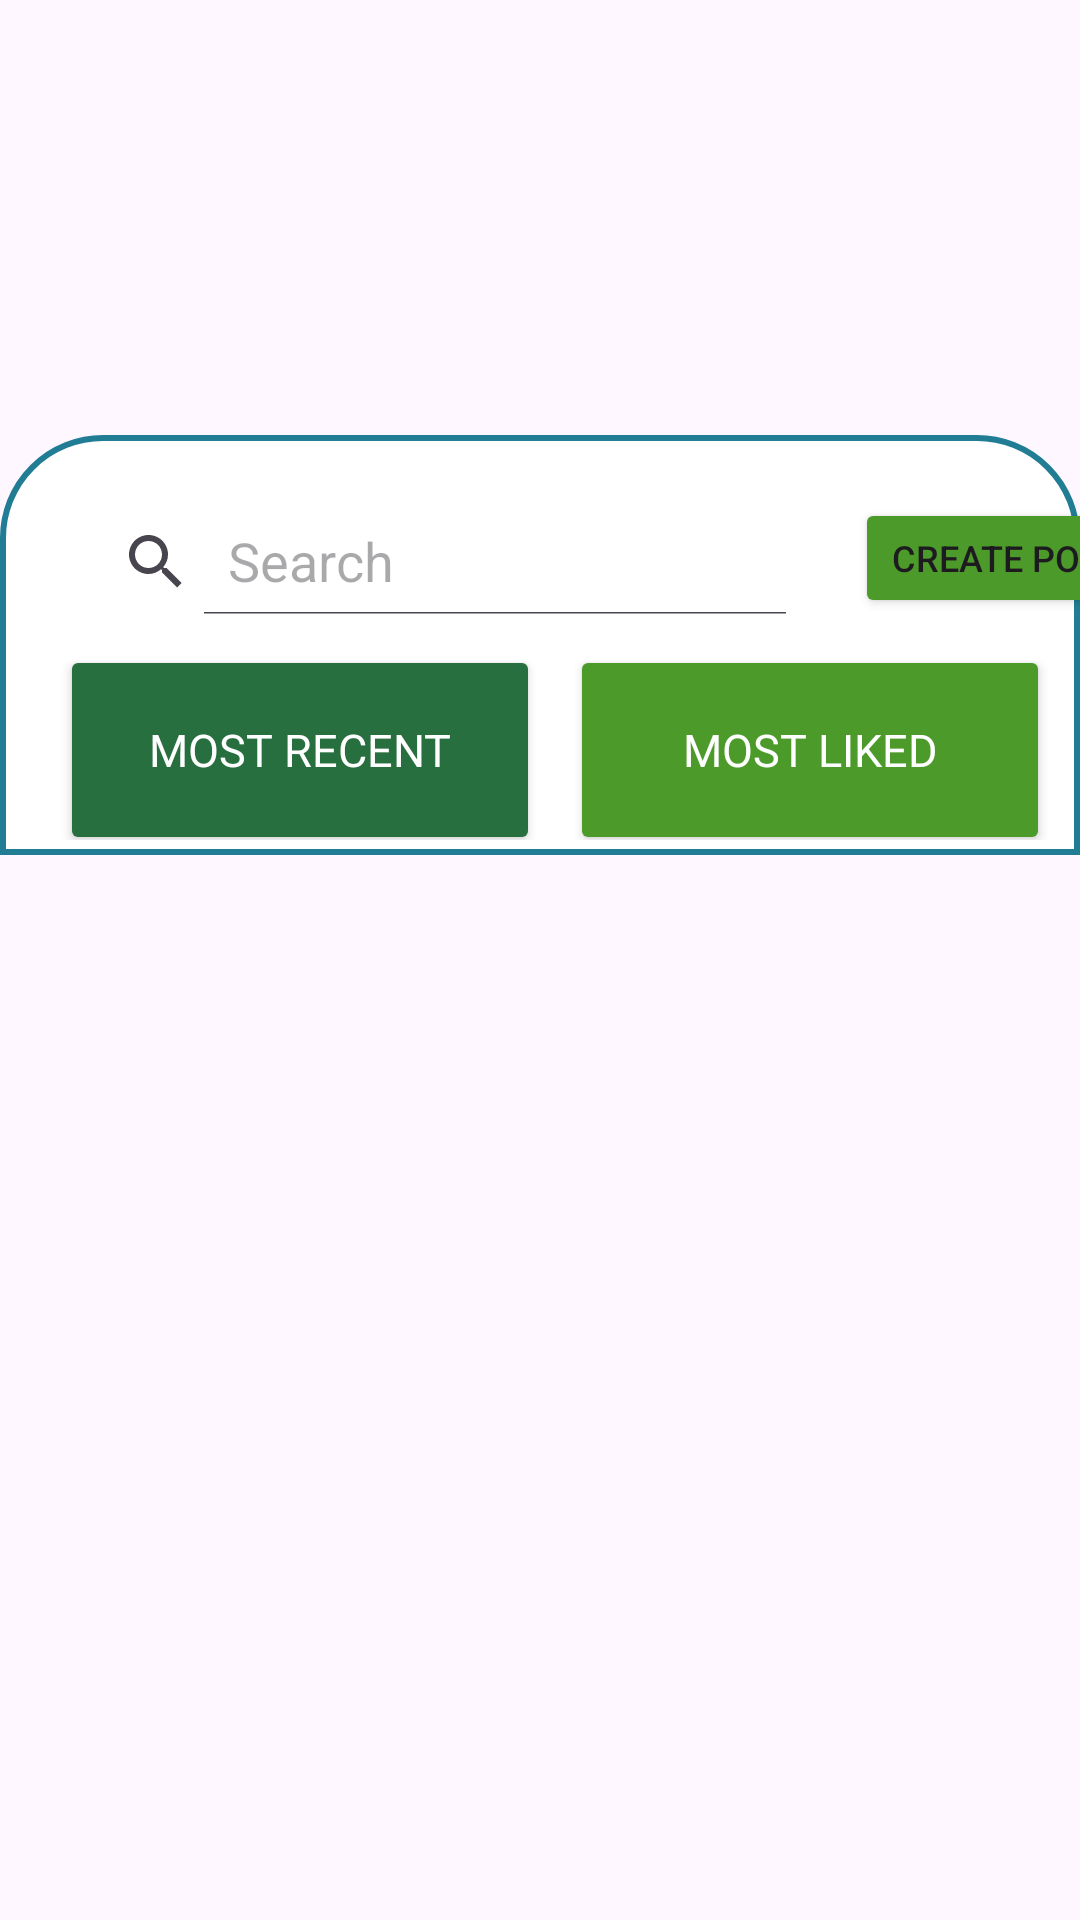

The Android layout XML behind this screen, and the referenced resources:
<!-- AndroidManifest.xml: application theme Theme.MAD_FORUM -->
<!-- res/layout/navigateforum.xml -->
<?xml version="1.0" encoding="utf-8"?>
<androidx.constraintlayout.widget.ConstraintLayout xmlns:android="http://schemas.android.com/apk/res/android"
    android:layout_width="match_parent"
    android:layout_height="wrap_content"
    android:id="@+id/navigateforum"
    xmlns:app="http://schemas.android.com/apk/res-auto">

    <View
        app:layout_constraintTop_toTopOf="parent"
        android:id="@+id/page"
        android:layout_width="match_parent"
        android:layout_height="140dp"
        android:background="@drawable/roundedpage"
        android:translationY="145dp">

    </View>

    <androidx.appcompat.widget.SearchView
        app:layout_constraintTop_toTopOf="parent"
        app:layout_constraintStart_toStartOf="parent"
        android:layout_width="250dp"
        android:layout_height="35dp"
        android:background="@drawable/boxshadow"
        android:translationY="170dp"
        android:translationX="20dp"
        app:iconifiedByDefault="false"
        app:queryHint="Search"
        />

    <Button
        app:layout_constraintTop_toTopOf="parent"
        app:layout_constraintStart_toStartOf="parent"
        android:text="Create Post"
        android:textSize="12dp"
        android:layout_width="wrap_content"
        android:layout_height="40dp"
        android:translationX="285dp"
        android:translationY="166dp"
        android:backgroundTint= "#4C9A2A"
        android:shadowColor="#000000"
        />


    <HorizontalScrollView
        app:layout_constraintTop_toTopOf="parent"
        app:layout_constraintStart_toStartOf="parent"
        android:id="@+id/horizontalScrollView"
        android:layout_marginTop="200dp"
        android:layout_width="match_parent"
        android:layout_height="100dp"
        android:foregroundGravity="center_vertical"
        android:scrollbars="none"
        android:layout_alignParentTop="true"
        >

        
        <LinearLayout
            android:id="@+id/horizontalscroll"
            android:layout_width="wrap_content"
            android:layout_height="match_parent"
            android:foregroundGravity="center"
            android:gravity="center"
            android:orientation="horizontal"
            android:padding="20dp"


            >

            

            <Button
                android:id="@+id/mostRecent"
                android:layout_width="160dp"
                android:layout_height="70dp"
                android:layout_weight="1"
                android:padding="5dp"
                android:fontFamily="@font/rubik_bold"
                android:text="Most Recent"
                android:textColor="#ffffff"
                android:textSize="15dp"
                android:backgroundTint="#286F40"
                android:layout_marginEnd="10dp"

                />
            <Button
                android:id="@+id/mostLiked"
                android:layout_width="160dp"
                android:layout_height="70dp"
                android:layout_weight="1"
                android:fontFamily="@font/rubik_bold"
                android:padding="5dp"
                android:text="Most Liked"
                android:textColor="#ffffff"
                android:textSize="15dp"
                android:backgroundTint="#4C9A2A"
                android:layout_marginEnd="10dp"

                />


            <Button
                android:id="@+id/myBookmarks"
                android:layout_width="160dp"
                android:layout_height="70dp"
                android:layout_weight="1"
                android:fontFamily="@font/rubik_bold"
                android:padding="5dp"
                android:text="My Bookmarks"
                android:textColor="#ffffff"
                android:textSize="15dp"
                android:backgroundTint="#76BA1B"
                android:layout_marginEnd="10dp"
                />

            <Button
                android:id="@+id/mostCommented"
                android:layout_width="160dp"
                android:layout_height="70dp"
                android:layout_weight="1"
                android:padding="5dp"
                android:fontFamily="@font/rubik_bold"
                android:text="Most Commented"
                android:textColor="#ffffff"
                android:textSize="15dp"
                android:backgroundTint="#28C20F"
                android:layout_marginEnd="10dp"
                />

            <Button
                android:id="@+id/myPosts"
                android:layout_width="160dp"
                android:layout_height="70dp"
                android:layout_weight="1"
                android:fontFamily="@font/rubik_bold"
                android:padding="5dp"
                android:text="My Posts"
                android:textColor="#ffffff"
                android:textSize="15dp"
                android:backgroundTint="#29D50D"
                android:layout_marginEnd="10dp"
                />
        </LinearLayout>
    </HorizontalScrollView>

</androidx.constraintlayout.widget.ConstraintLayout>
<!-- resources referenced by this layout -->
<resources>
  <!-- drawable roundedpage (drawable) -->
  <?xml version="1.0" encoding="UTF-8"?>
      <shape xmlns:android="http://schemas.android.com/apk/res/android" android:id="@+id/listview_background_shape">
          <stroke android:width="2dp" android:color="#ff207d94" />
          <padding android:left="2dp"
              android:top="2dp"
              android:right="2dp"
              android:bottom="2dp" />
  
          <corners android:topLeftRadius="100px"
                  android:topRightRadius="100px"/>
          <solid android:color="#ffffff" />
  
      </shape>
  <style name="Theme.MAD_FORUM" parent="Base.Theme.MAD_FORUM" />
  <style name="Base.Theme.MAD_FORUM" parent="Theme.Material3.DayNight.NoActionBar">
  
  
          
          
      </style>
</resources>
